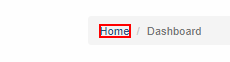
Task: 年次レポートの生成
Workflow: System1_NavigateTo_WorkItems

Step 1: click on the link 'Home' in window 'ACME System 1 - Dashboard' (chrome.exe)

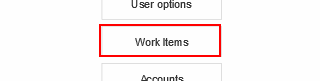
Step 2: click on the button 'Work Items' in window 'ACME System 1 - Dashboard' (chrome.exe)
